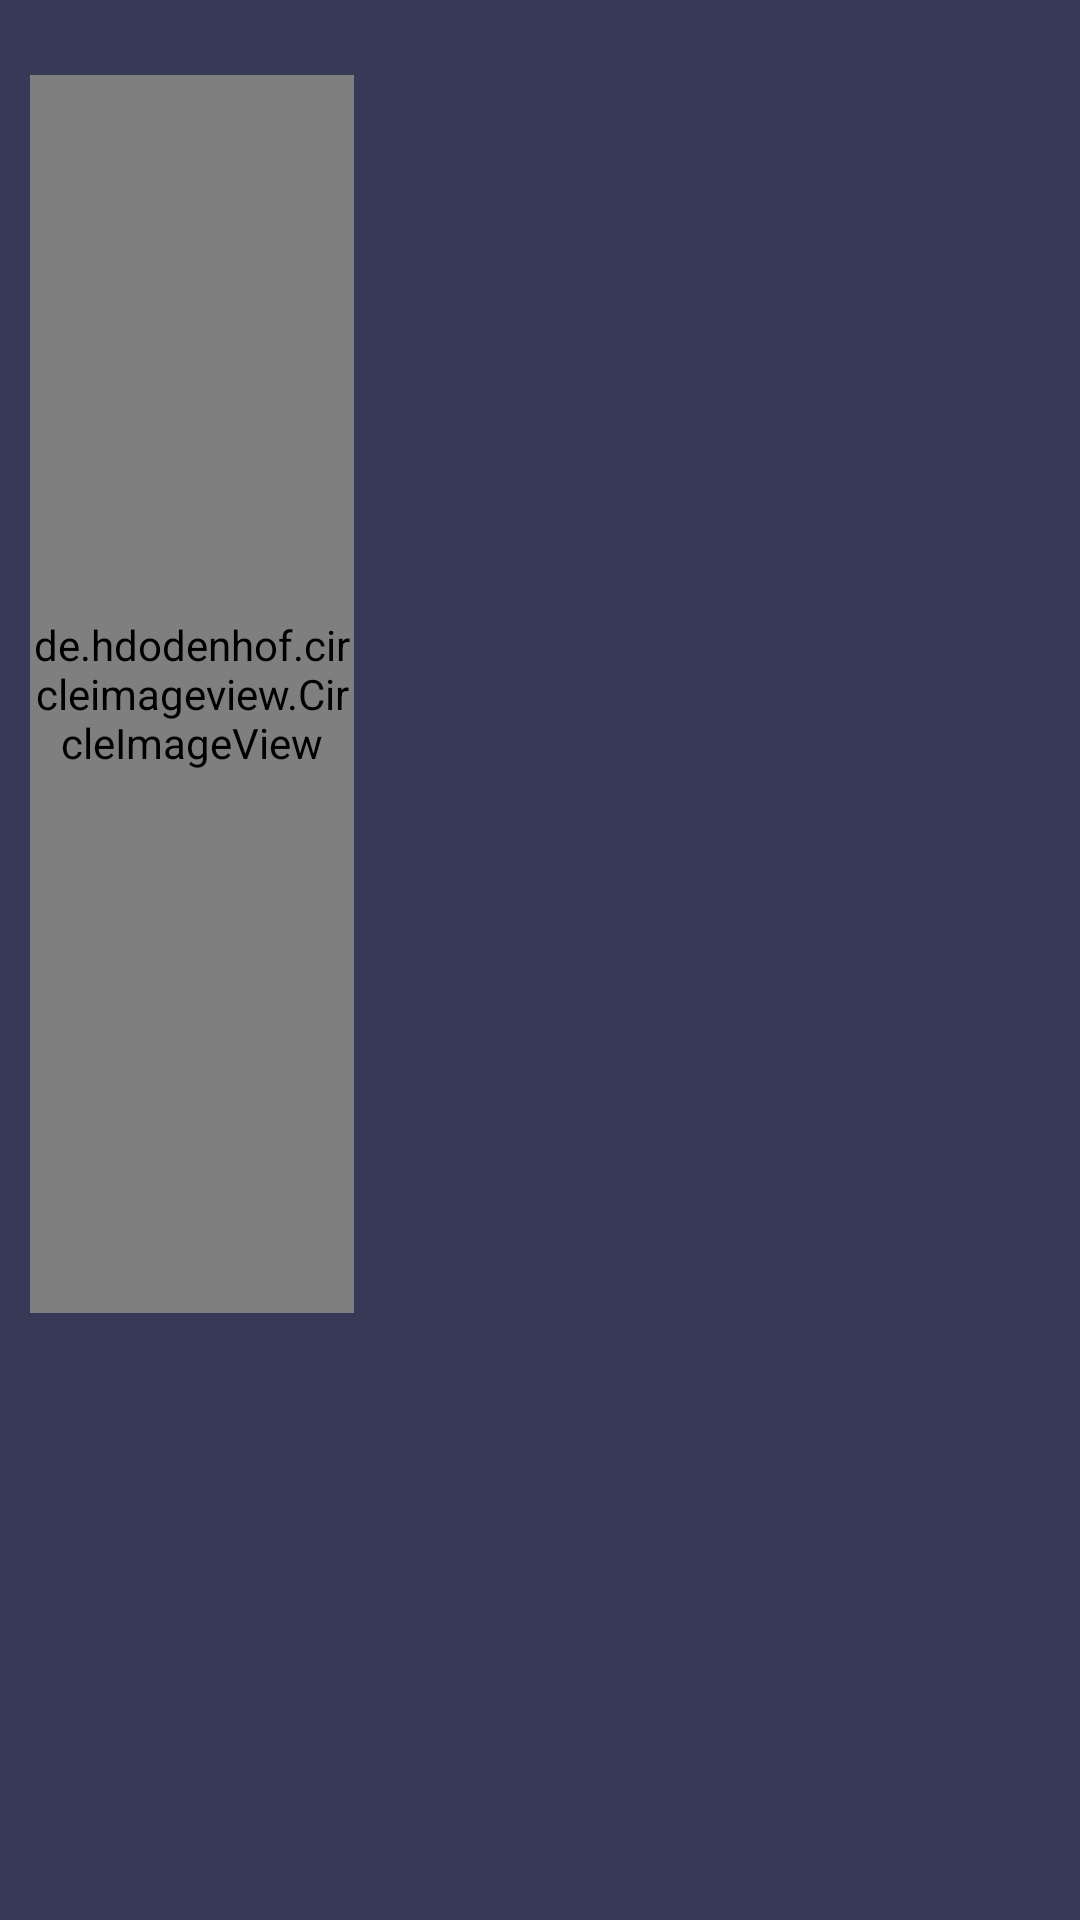

Reconstruct the res/layout file that produces this screen, plus the resources it refers to.
<!-- AndroidManifest.xml: application theme Theme.KotlinProject -->
<!-- res/layout/sample_rv_products.xml -->
<?xml version="1.0" encoding="utf-8"?>
<androidx.constraintlayout.widget.ConstraintLayout
    xmlns:android="http://schemas.android.com/apk/res/android"
    xmlns:app="http://schemas.android.com/apk/res-auto"
    android:layout_width="match_parent"
    android:layout_height="wrap_content"
    android:background="@color/blue_383957"
    android:layout_marginBottom="@dimen/margin_5dp"
    android:paddingBottom="@dimen/padding_5dp">


    <de.hdodenhof.circleimageview.CircleImageView
        android:id="@+id/iv_product"
        android:layout_width="0dp"
        android:layout_height="0dp"
        android:layout_marginTop="@dimen/margin_25dp"
        android:layout_marginLeft="@dimen/margin_10dp"
        app:layout_constraintHeight_percent="0.65"
        app:layout_constraintLeft_toLeftOf="parent"
        app:layout_constraintTop_toTopOf="parent"
        app:layout_constraintWidth_percent="0.3" />

    <TextView
        android:id="@+id/tv_category_product"
        android:layout_width="wrap_content"
        android:layout_height="wrap_content"
        android:textSize="@dimen/font_15sp"
        android:textColor="@color/white"
        android:layout_marginTop="@dimen/margin_15dp"
        android:paddingBottom="@dimen/padding_8dp"
        app:layout_constraintTop_toBottomOf="@id/iv_product"
        app:layout_constraintRight_toRightOf="@id/iv_product"
        app:layout_constraintLeft_toLeftOf="@id/iv_product"/>


    <TextView
        android:id="@+id/tv_title_product"
        android:layout_width="0dp"
        android:layout_height="wrap_content"
        android:textColor="@color/white"
        android:textSize="@dimen/font_14sp"
        android:layout_marginTop="@dimen/margin_15dp"
        android:layout_marginLeft="@dimen/margin_15dp"
        android:lineSpacingExtra="3dp"
        android:layout_marginRight="@dimen/margin_15dp"
        app:layout_constraintTop_toTopOf="@id/iv_product"
        app:layout_constraintLeft_toRightOf="@id/iv_product"
        app:layout_constraintRight_toRightOf="parent"/>

    <TextView
        android:id="@+id/tv_price_product"
        android:layout_width="wrap_content"
        android:layout_height="wrap_content"
        android:layout_marginRight="@dimen/margin_10dp"
        android:textColor="@color/gold_E4C93B"
        android:textSize="16sp"
        app:layout_constraintTop_toTopOf="@id/tv_category_product"
        app:layout_constraintRight_toRightOf="parent"
        app:layout_constraintBottom_toBottomOf="@id/tv_category_product"
        />

</androidx.constraintlayout.widget.ConstraintLayout>
<!-- resources referenced by this layout -->
<resources>
  <color name="blue_383957">#FF383957</color>
  <color name="gold_E4C93B">#E4C93B</color>
  <color name="white">#FFFFFFFF</color>
  <dimen name="font_14sp">14sp</dimen>
  <dimen name="font_15sp">15sp</dimen>
  <dimen name="margin_10dp">10dp</dimen>
  <dimen name="margin_15dp">15dp</dimen>
  <dimen name="margin_25dp">25dp</dimen>
  <dimen name="margin_5dp">5dp</dimen>
  <dimen name="padding_5dp">5dp</dimen>
  <dimen name="padding_8dp">8dp</dimen>
  <style name="Theme.KotlinProject" parent="Theme.AppCompat.DayNight.NoActionBar">
          
          <item name="colorPrimary">@color/dark_blue</item>
          <item name="colorPrimaryVariant">@color/dark_blue</item>
          <item name="colorOnPrimary">@color/white</item>
          
          <item name="colorSecondary">@color/teal_200</item>
          <item name="colorSecondaryVariant">@color/dark_blue</item>
          <item name="colorOnSecondary">@color/white</item>
  
          
          <item name="android:statusBarColor" tools:targetApi="l">?attr/colorPrimaryVariant</item>
          
      </style>
  <color name="dark_blue">#15162C</color>
  <color name="teal_200">#FF03DAC5</color>
</resources>
